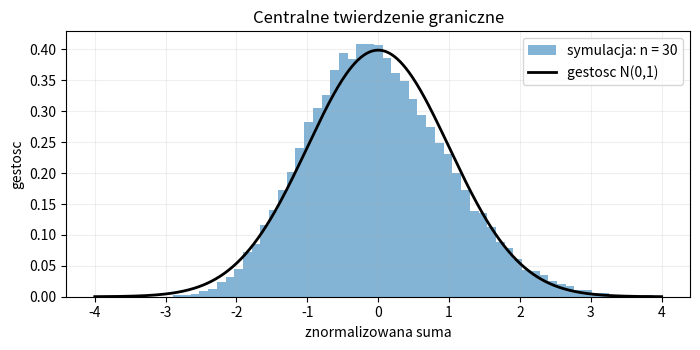

This chart was generated by the following Python code: (Note: this script raises an exception after producing the figure.)
from pathlib import Path
import numpy as np
import matplotlib.pyplot as plt

rng = np.random.default_rng(203)
n, M = 30, 30000
# X_i ~ Exp(1): E[X_i] = Var(X_i) = 1
z = (rng.exponential(size=(M, n)).sum(axis=1) - n) / np.sqrt(n)
x = np.linspace(-4, 4, 400)
phi = np.exp(-x*x/2) / np.sqrt(2*np.pi)
fig, ax = plt.subplots(figsize=(7.1, 3.6))
ax.hist(z, bins=65, range=(-4, 4), density=True, alpha=.55,
        label="symulacja: n = 30")
ax.plot(x, phi, color="black", lw=2, label="gestosc N(0,1)")
ax.set(xlabel="znormalizowana suma", ylabel="gestosc",
       title="Centralne twierdzenie graniczne")
ax.legend(); ax.grid(alpha=.2); fig.tight_layout()
fig.savefig(Path(__file__).resolve().parents[1] / "figures/I_ctg.pdf")
plt.close(fig)
